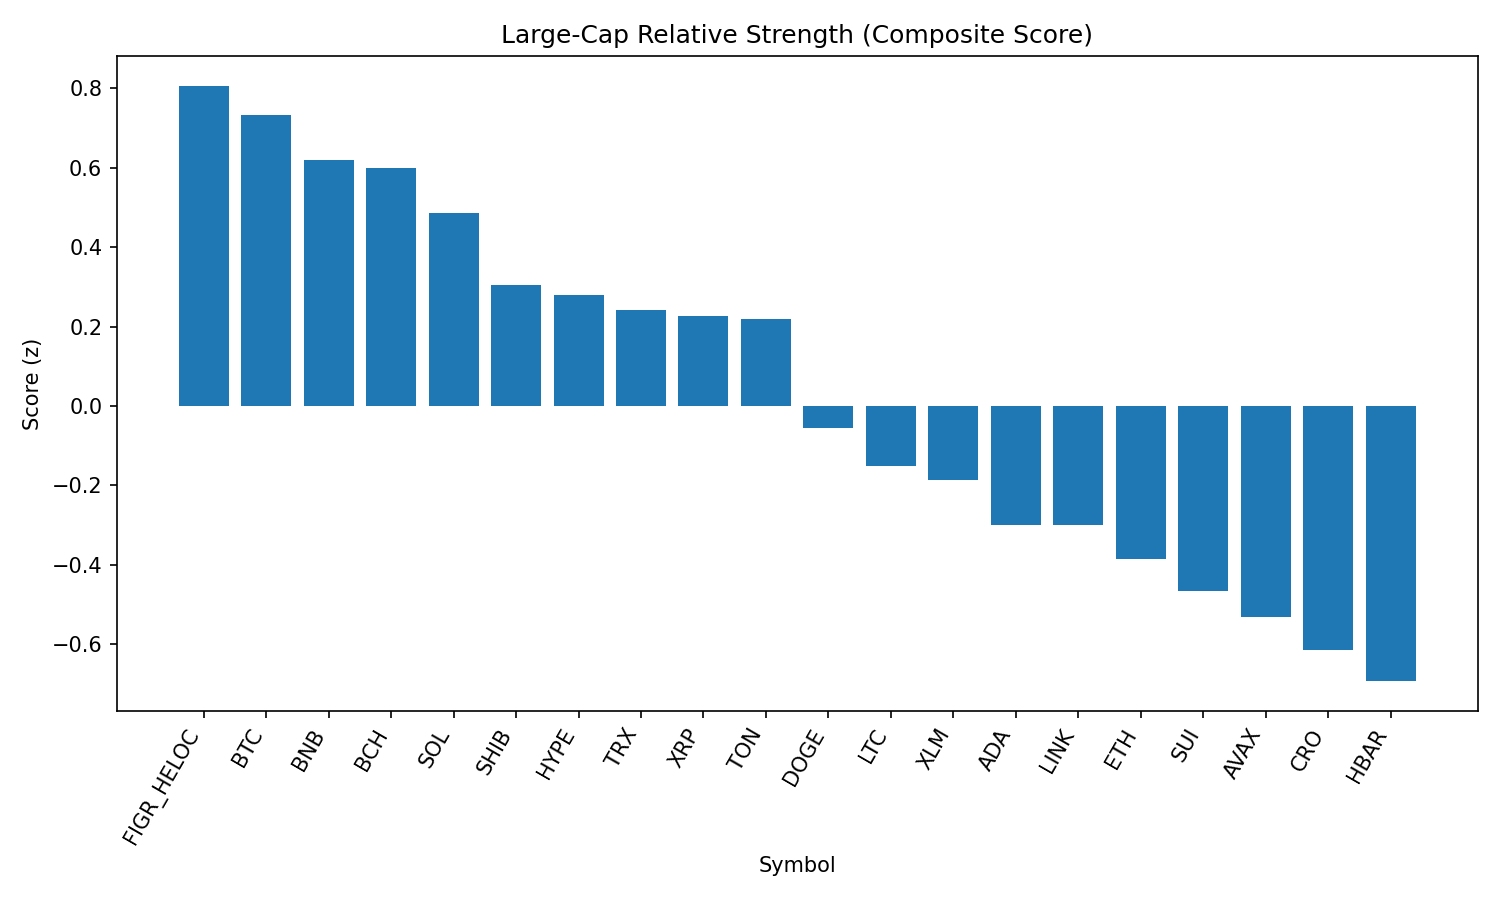

The data file committed next to this chart (first rows):
rank, name, symbol, price, pct_1h, pct_24h, pct_7d, pct_1h_vs_btc, pct_24h_vs_btc, pct_7d_vs_btc, market_cap_rank, market_cap, volume_usd, score
1, Figure Heloc, FIGR_HELOC, 0.9879, 0.0, 0.0, 0.0, 0.4923, -2.047, -0.5949, 18, 12043954569, 80630, 0.8066
2, Bitcoin, BTC, 110988, -0.4923, 2.047, 0.5949, 0.0, 0.0, 0.0, 1, 2212229682855, 49920704316, 0.7339
3, BNB, BNB, 849.2, -0.2403, -0.07154, -0.1471, 0.2519, -2.118, -0.7421, 5, 118224480065, 1506890169, 0.6204
4, Bitcoin Cash, BCH, 575, -1.342, 5.46, 6.663, -0.8492, 3.414, 6.068, 21, 11464022164, 390631121, 0.6004
5, Solana, SOL, 202.4, -0.9577, 1.711, 6.068, -0.4654, -0.3353, 5.473, 6, 109658851881, 7842306343, 0.4851
6, Shiba Inu, SHIB, 1.231e-05, -0.8616, 0.9697, 1.006, -0.3693, -1.077, 0.4112, 31, 7261597283, 246270029, 0.3057
7, Hyperliquid, HYPE, 44.49, -0.7202, 0.6252, -2.068, -0.2279, -1.421, -2.663, 17, 12047371897, 378985093, 0.2786
8, TRON, TRX, 0.3374, -0.5692, -0.323, -3.612, -0.07693, -2.37, -4.207, 9, 31962754668, 939030409, 0.2432
9, XRP, XRP, 2.81, -0.9214, 1.735, -3.162, -0.4291, -0.3117, -3.757, 4, 167778907405, 7440038806, 0.2275
10, Toncoin, TON, 3.12, -0.8227, 0.3721, -0.6283, -0.3305, -1.674, -1.223, 30, 8036255334, 122278954, 0.2205
11, Dogecoin, DOGE, 0.2109, -0.9334, -1.65, -0.1708, -0.4412, -3.696, -0.7657, 10, 31907772106, 2318518246, -0.05543
12, Litecoin, LTC, 110.4, -1.316, 0.5705, -1.624, -0.8237, -1.476, -2.218, 28, 8443903655, 571675610, -0.152
13, Stellar, XLM, 0.3606, -1.309, 1.887, -7.336, -0.8167, -0.1599, -7.931, 22, 11350332516, 321433061, -0.1858
14, Cardano, ADA, 0.8153, -1.353, 0.2863, -4.624, -0.8609, -1.76, -5.219, 11, 29793231796, 1515963270, -0.3004
15, Chainlink, LINK, 23.04, -1.39, 0.6588, -5.002, -0.8976, -1.388, -5.597, 13, 15650687628, 1218027524, -0.3005
16, Ethereum, ETH, 4306, -1.249, -1.517, -5.278, -0.7569, -3.564, -5.873, 2, 521667503834, 33650437950, -0.3852
17, Sui, SUI, 3.24, -1.603, 0.3856, -4.322, -1.111, -1.661, -4.917, 20, 11577323386, 1100127579, -0.4658
18, Avalanche, AVAX, 23.69, -1.851, -0.1742, 1.381, -1.359, -2.221, 0.7857, 23, 10011681440, 767508326, -0.5312
19, Cronos, CRO, 0.2575, -2.19, -4.889, 22.82, -1.698, -6.935, 22.23, 27, 8660866196, 208419928, -0.6139
20, Hedera, HBAR, 0.2131, -1.431, -1.338, -9.824, -0.9391, -3.384, -10.42, 25, 9053136812, 268914514, -0.6926
21, World Liberty Financial, WLFI, 0.2222, -0.1563, -15.16, 0.0, 0.336, -17.2, -0.5949, 35, 6088549088, 2330748353, -0.8995
